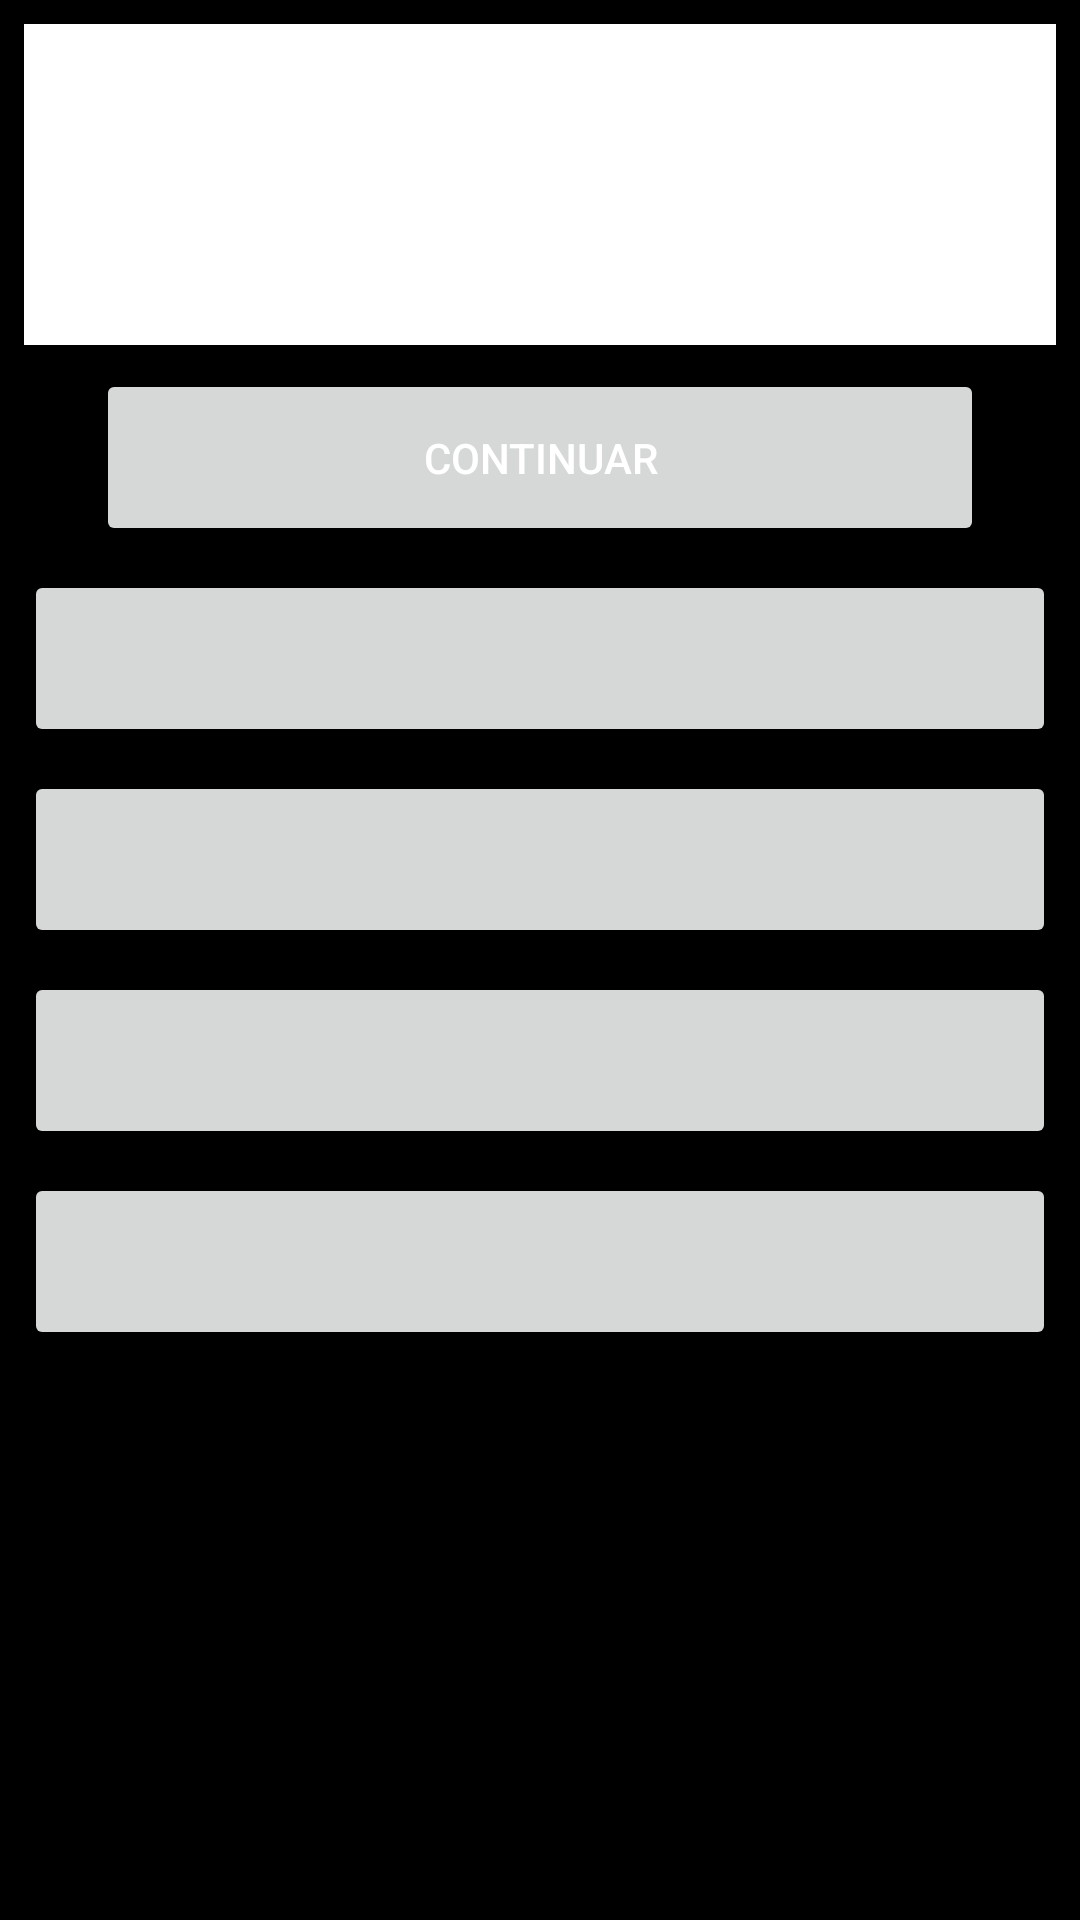

Layout XML and referenced resources for this Android screen:
<!-- AndroidManifest.xml: application theme AppTheme -->
<!-- res/layout/content_quiz.xml -->
<?xml version="1.0" encoding="utf-8"?>
<ScrollView xmlns:android="http://schemas.android.com/apk/res/android"
    xmlns:app="http://schemas.android.com/apk/res-auto"
    xmlns:tools="http://schemas.android.com/tools"
    android:id="@+id/mainScroller"
    android:layout_width="match_parent"
    android:layout_height="match_parent"
    android:scrollbarStyle="outsideOverlay"
    app:layout_behavior="@string/appbar_scrolling_view_behavior"
    tools:context="ifba.fisicaparatodos.QuizActivity"
    tools:showIn="@layout/activity_quiz"
    android:background="#000">

    <android.support.constraint.ConstraintLayout
        android:layout_width="match_parent"
        android:layout_height="wrap_content"
        android:paddingBottom="52dp">

        <Button
            android:id="@+id/btnContinue"
            android:layout_width="0dp"
            android:layout_height="wrap_content"
            android:layout_marginEnd="32dp"
            android:layout_marginStart="32dp"
            android:layout_marginTop="8dp"
            android:padding="20dp"
            android:text="@string/continueGame"
            android:textColor="@android:color/white"
            app:layout_constraintEnd_toEndOf="parent"
            app:layout_constraintStart_toStartOf="parent"
            app:layout_constraintTop_toBottomOf="@+id/questionDisplay" />

        <Button
            android:id="@+id/option4"
            android:layout_width="0dp"
            android:layout_height="wrap_content"
            android:layout_marginEnd="8dp"
            android:layout_marginStart="8dp"
            android:layout_marginTop="8dp"
            android:padding="20dp"
            app:layout_constraintEnd_toEndOf="parent"
            app:layout_constraintStart_toStartOf="parent"
            app:layout_constraintTop_toBottomOf="@+id/option3" />
        <Button
            android:id="@+id/option3"
            android:layout_width="0dp"
            android:layout_height="wrap_content"
            android:layout_marginEnd="8dp"
            android:layout_marginStart="8dp"
            android:layout_marginTop="8dp"
            android:padding="20dp"
            app:layout_constraintEnd_toEndOf="parent"
            app:layout_constraintStart_toStartOf="parent"
            app:layout_constraintTop_toBottomOf="@+id/option2" />

        <Button
            android:id="@+id/option2"
            android:layout_width="0dp"
            android:layout_height="wrap_content"
            android:layout_marginEnd="8dp"
            android:layout_marginStart="8dp"
            android:layout_marginTop="8dp"
            android:padding="20dp"
            app:layout_constraintEnd_toEndOf="parent"
            app:layout_constraintStart_toStartOf="parent"
            app:layout_constraintTop_toBottomOf="@+id/option1" />

        <Button
            android:id="@+id/option1"
            android:layout_width="0dp"
            android:layout_height="wrap_content"
            android:layout_marginEnd="8dp"
            android:layout_marginStart="8dp"
            android:layout_marginTop="8dp"
            android:padding="20dp"
            app:layout_constraintEnd_toEndOf="parent"
            app:layout_constraintStart_toStartOf="parent"
            app:layout_constraintTop_toBottomOf="@+id/btnContinue" />

        <TextView
            android:id="@+id/questionDisplay"
            android:layout_width="0dp"
            android:layout_height="wrap_content"
            android:layout_marginEnd="8dp"
            android:layout_marginStart="8dp"
            android:layout_marginTop="8dp"
            android:background="@android:color/white"
            android:padding="40dp"
            android:paddingLeft="5dp"
            android:paddingRight="5dp"
            android:text=""
            android:textAlignment="center"
            android:textColor="@android:color/black"
            android:textSize="20sp"
            app:layout_constraintEnd_toEndOf="parent"
            app:layout_constraintStart_toStartOf="parent"
            app:layout_constraintTop_toTopOf="parent" />
    </android.support.constraint.ConstraintLayout>
</ScrollView>
<!-- res/layout/activity_quiz.xml (included above) -->
<?xml version="1.0" encoding="utf-8"?>
<android.support.design.widget.CoordinatorLayout xmlns:android="http://schemas.android.com/apk/res/android"
    xmlns:app="http://schemas.android.com/apk/res-auto"
    xmlns:tools="http://schemas.android.com/tools"
    android:layout_width="match_parent"
    android:layout_height="match_parent"
    tools:context="ifba.fisicaparatodos.QuizActivity"
    >
    <android.support.design.widget.AppBarLayout
        android:layout_width="match_parent"
        android:layout_height="wrap_content"
        android:theme="@style/AppTheme.AppBarOverlay">

        <android.support.v7.widget.Toolbar
            android:id="@+id/toolbar"
            android:layout_width="match_parent"
            android:layout_height="?attr/actionBarSize"
            android:background="?attr/colorPrimary"
            app:popupTheme="@style/AppTheme.PopupOverlay" />

    </android.support.design.widget.AppBarLayout>

    <include layout="@layout/content_quiz" />

</android.support.design.widget.CoordinatorLayout>
<!-- resources referenced by this layout -->
<resources>
  <string name="continueGame">Continuar</string>
  
      //Messages
  <style name="AppTheme.AppBarOverlay" parent="ThemeOverlay.AppCompat.Dark.ActionBar" />
  <style name="AppTheme.PopupOverlay" parent="ThemeOverlay.AppCompat.Light" />
  <style name="AppTheme" parent="Theme.AppCompat.Light">
          
          <item name="colorPrimary">@color/colorPrimary</item>
          <item name="colorPrimaryDark">@color/colorPrimaryDark</item>
      </style>
  <color name="colorPrimary">#212121</color>
  <color name="colorPrimaryDark">#111111</color>
  
      //Air
</resources>
